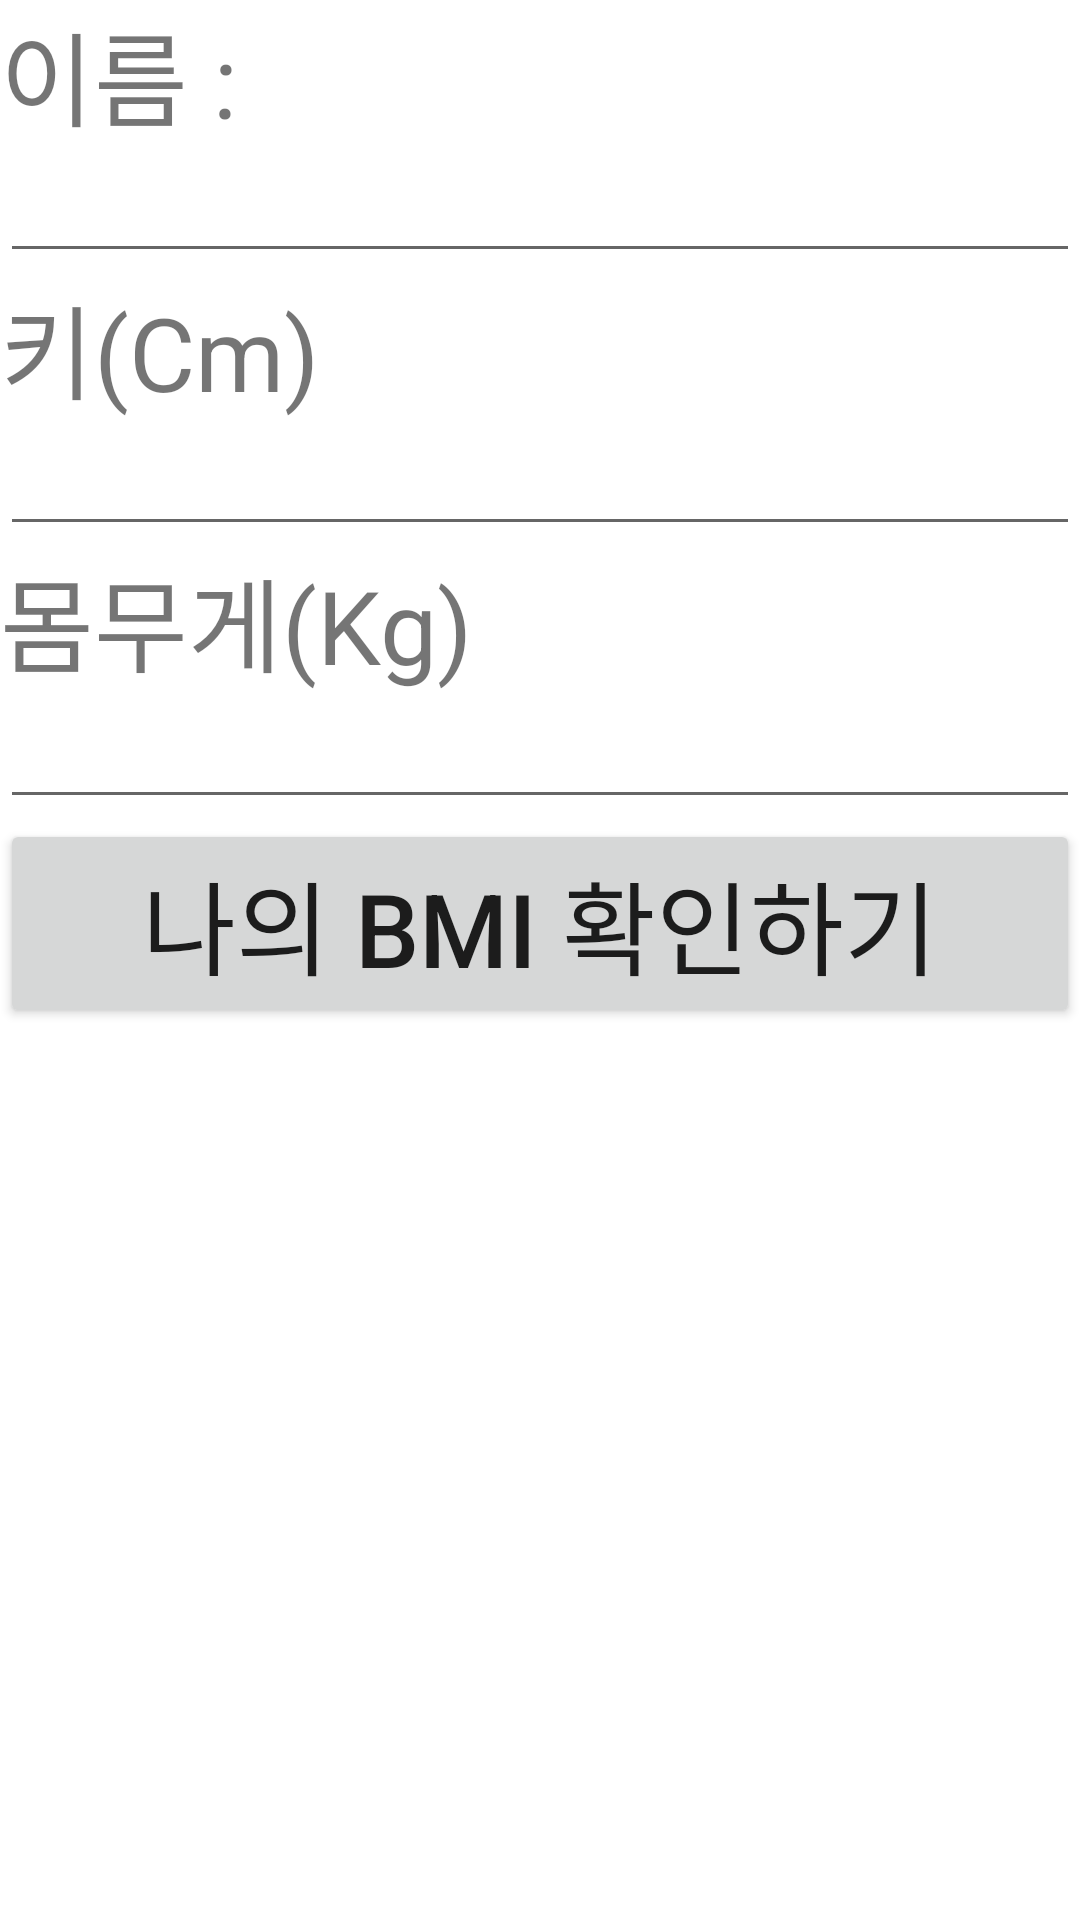

This screen was rendered from an Android layout file. Write that file and the resources it references.
<!-- AndroidManifest.xml: application theme Theme.BMI_Test -->
<!-- res/layout/activity_main.xml -->
<?xml version="1.0" encoding="utf-8"?>
<LinearLayout xmlns:android="http://schemas.android.com/apk/res/android"
    xmlns:app="http://schemas.android.com/apk/res-auto"
    xmlns:tools="http://schemas.android.com/tools"
    android:layout_width="match_parent"
    android:layout_height="match_parent"
    android:orientation="vertical"
    tools:context=".MainActivity">

    <TextView
        android:layout_width="match_parent"
        android:layout_height="wrap_content"
        android:text="이름 : "
        android:textSize="34sp" />

    <EditText
        android:id="@+id/nameEditText"
        android:layout_width="match_parent"
        android:layout_height="wrap_content"/>

    <TextView
        android:layout_width="wrap_content"
        android:layout_height="wrap_content"
        android:text="키(Cm)"
        android:textSize="34sp"/>

    <EditText
        android:id="@+id/heightEditText"
        android:layout_width="match_parent"
        android:layout_height="wrap_content" />

    <TextView
        android:layout_width="wrap_content"
        android:layout_height="wrap_content"
        android:text="몸무게(Kg)"
        android:textSize="34sp"/>

    <EditText
        android:id="@+id/weightEditText"
        android:layout_width="match_parent"
        android:layout_height="wrap_content" />

    <Button
        android:id="@+id/resultButton"
        android:layout_width="match_parent"
        android:layout_height="wrap_content"
        android:text="나의 BMI 확인하기"
        android:textSize="34sp"/>

</LinearLayout>
<!-- resources referenced by this layout -->
<resources>
  <style name="Theme.BMI_Test" parent="Theme.MaterialComponents.DayNight.DarkActionBar">
          
          <item name="colorPrimary">@color/purple_500</item>
          <item name="colorPrimaryVariant">@color/purple_700</item>
          <item name="colorOnPrimary">@color/white</item>
          
          <item name="colorSecondary">@color/teal_200</item>
          <item name="colorSecondaryVariant">@color/teal_700</item>
          <item name="colorOnSecondary">@color/black</item>
          
          <item name="android:statusBarColor" tools:targetApi="l">?attr/colorPrimaryVariant</item>
          
      </style>
  <!-- not gathered from this repository: default colours our renderer supplied (Android Studio template values) -->
  <color name="purple_500">#FF6200EE</color>
  <color name="purple_700">#FF3700B3</color>
  <color name="teal_200">#FF03DAC5</color>
  <color name="teal_700">#FF018786</color>
  <color name="black">#FF000000</color>
  <color name="white">#FFFFFFFF</color>
</resources>
